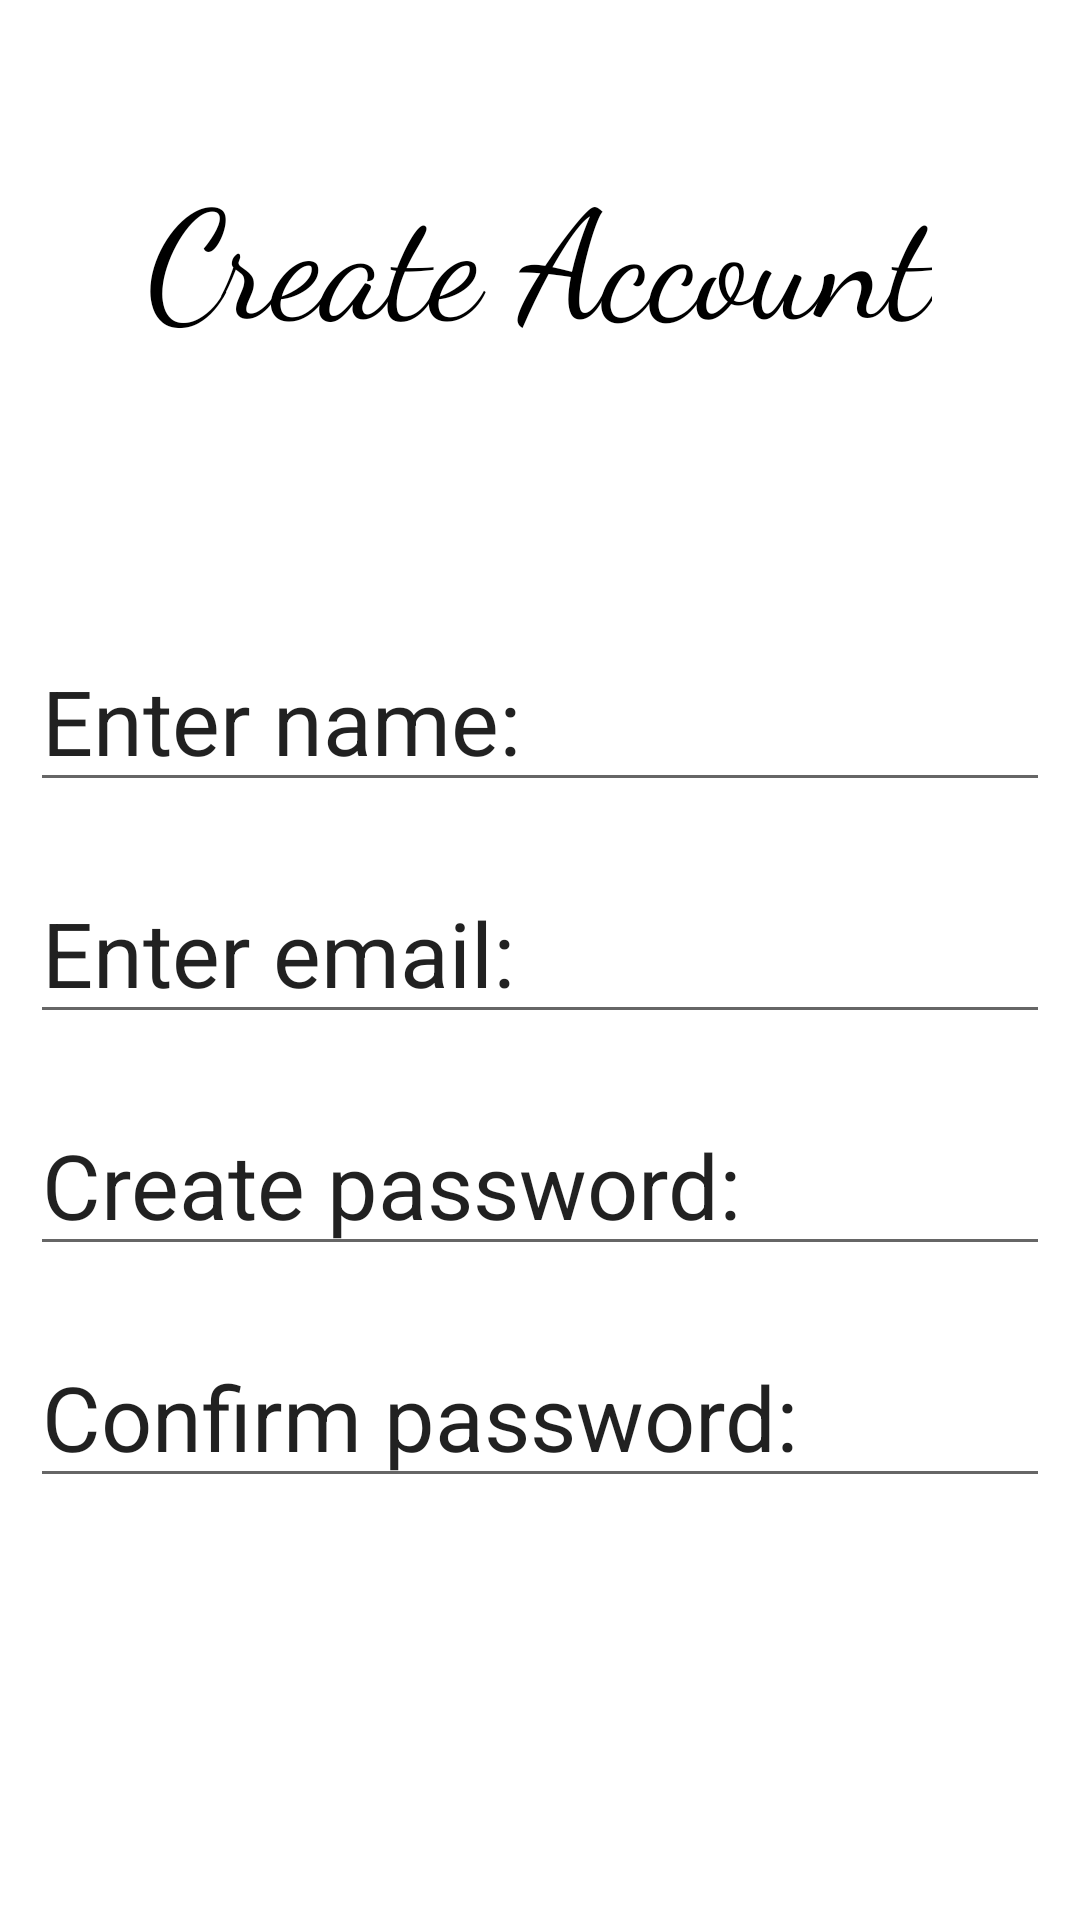

Here is an Android app screen rendered from its layout file. Give the layout XML and the strings, colors and styles it references.
<!-- AndroidManifest.xml: application theme Theme.RoadSafety -->
<!-- res/layout/activity_crearte_account.xml -->
<?xml version="1.0" encoding="utf-8"?>
<LinearLayout xmlns:android="http://schemas.android.com/apk/res/android"
    xmlns:app="http://schemas.android.com/apk/res-auto"
    xmlns:tools="http://schemas.android.com/tools"
    android:layout_width="match_parent"
    android:layout_height="match_parent"
    tools:context=".CrearteAccountActivity"
    android:orientation="vertical">

    <TextView
        android:layout_width="wrap_content"
        android:layout_height="200dp"
        android:paddingTop="50dp"
        android:text="Create Account"
        android:textSize="50dp"
        android:textColor="@color/black"
        android:layout_gravity="center_horizontal"
        android:fontFamily="cursive"
        />

    <EditText
        android:layout_width="match_parent"
        android:layout_height="wrap_content"
        android:layout_margin="10dp"
        android:text="Enter name:"
        android:textSize="30dp"
        android:layout_marginLeft="20dp"
        android:id="@+id/name"
        />

    <EditText
        android:layout_width="match_parent"
        android:layout_height="wrap_content"
        android:layout_margin="10dp"
        android:text="Enter email:"
        android:textSize="30dp"
        android:layout_marginLeft="20dp"
        android:inputType="textEmailAddress"
        android:id="@+id/email"
        />

    <EditText
        android:layout_width="match_parent"
        android:layout_height="wrap_content"
        android:text="Create password:"
            android:layout_margin="10dp"
        android:textSize="30dp"
        android:layout_marginLeft="20dp"
        android:id="@+id/create_password"
    />

    <EditText
        android:layout_width="match_parent"
        android:layout_height="wrap_content"
        android:text="Confirm password:"
        android:layout_margin="10dp"
        android:textSize="30dp"
        android:layout_marginLeft="20dp"
        android:id="@+id/confirm_password"
        />

    <Button
        android:layout_width="wrap_content"
        android:layout_height="wrap_content"
        android:layout_gravity="center_horizontal"
        android:layout_marginTop="150dp"
        android:text="Create account"
        android:id="@+id/create_button"
        />

</LinearLayout>
<!-- resources referenced by this layout -->
<resources>
  <style name="Theme.RoadSafety" parent="Theme.MaterialComponents.DayNight.DarkActionBar">
          
          <item name="colorPrimary">@color/purple_500</item>
          <item name="colorPrimaryVariant">@color/purple_700</item>
          <item name="colorOnPrimary">@color/white</item>
          
          <item name="colorSecondary">@color/teal_200</item>
          <item name="colorSecondaryVariant">@color/teal_700</item>
          <item name="colorOnSecondary">@color/black</item>
          
          <item name="android:statusBarColor" tools:targetApi="l">?attr/colorPrimaryVariant</item>
          
      </style>
  <!-- not gathered from this repository: default colours our renderer supplied (Android Studio template values) -->
  <color name="purple_500">#FF6200EE</color>
  <color name="purple_700">#FF3700B3</color>
  <color name="teal_200">#FF03DAC5</color>
  <color name="teal_700">#FF018786</color>
  <color name="black">#FF000000</color>
  <color name="white">#FFFFFFFF</color>
</resources>
